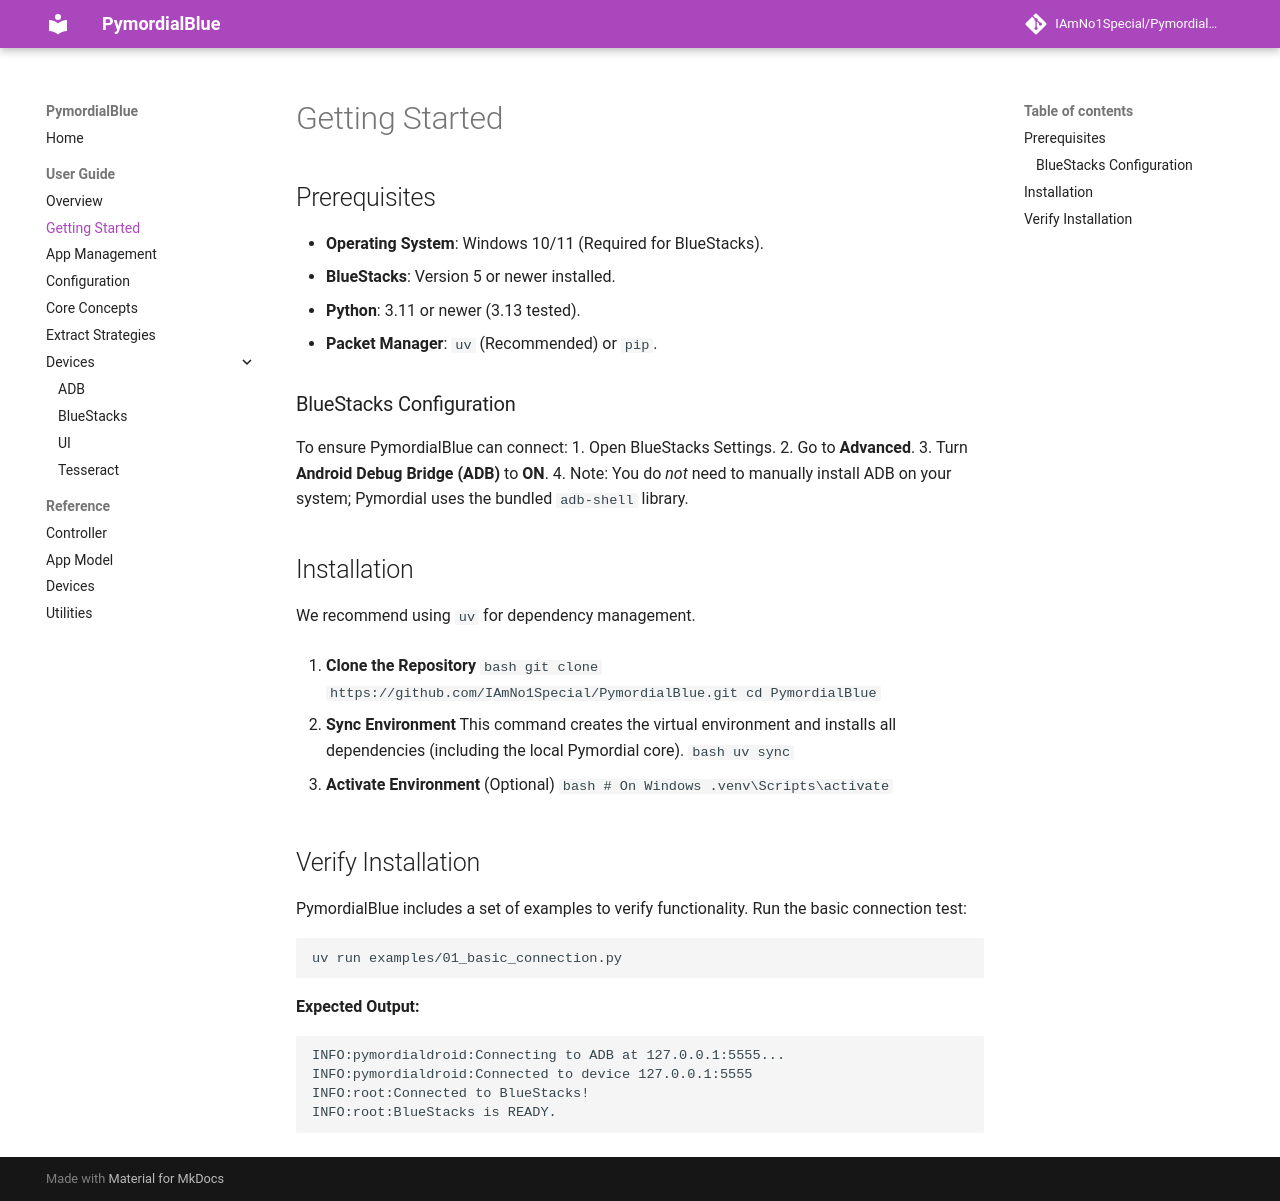

repository: IAmNo1Special/PymordialBlue · page: user_guide/getting_started/index.html · generator: mkdocs

# Getting Started

## Prerequisites

*   **Operating System**: Windows 10/11 (Required for BlueStacks).
*   **BlueStacks**: Version 5 or newer installed.
*   **Python**: 3.11 or newer (3.13 tested).
*   **Packet Manager**: `uv` (Recommended) or `pip`.

### BlueStacks Configuration
To ensure PymordialBlue can connect:
1.  Open BlueStacks Settings.
2.  Go to **Advanced**.
3.  Turn **Android Debug Bridge (ADB)** to **ON**.
4.  Note: You do *not* need to manually install ADB on your system; Pymordial uses the bundled `adb-shell` library.

## Installation

We recommend using `uv` for dependency management.

1.  **Clone the Repository**
    ```bash
    git clone https://github.com/IAmNo1Special/PymordialBlue.git
    cd PymordialBlue
    ```

2.  **Sync Environment**
    This command creates the virtual environment and installs all dependencies (including the local Pymordial core).
    ```bash
    uv sync
    ```

3.  **Activate Environment** (Optional)
    ```bash
    # On Windows
    .venv\Scripts\activate
    ```

## Verify Installation

PymordialBlue includes a set of examples to verify functionality. Run the basic connection test:

```bash
uv run examples/01_basic_connection.py
```

**Expected Output:**
```text
INFO:pymordialdroid:Connecting to ADB at 127.0.0.1:5555...
INFO:pymordialdroid:Connected to device 127.0.0.1:5555
INFO:root:Connected to BlueStacks!
INFO:root:BlueStacks is READY.
```
